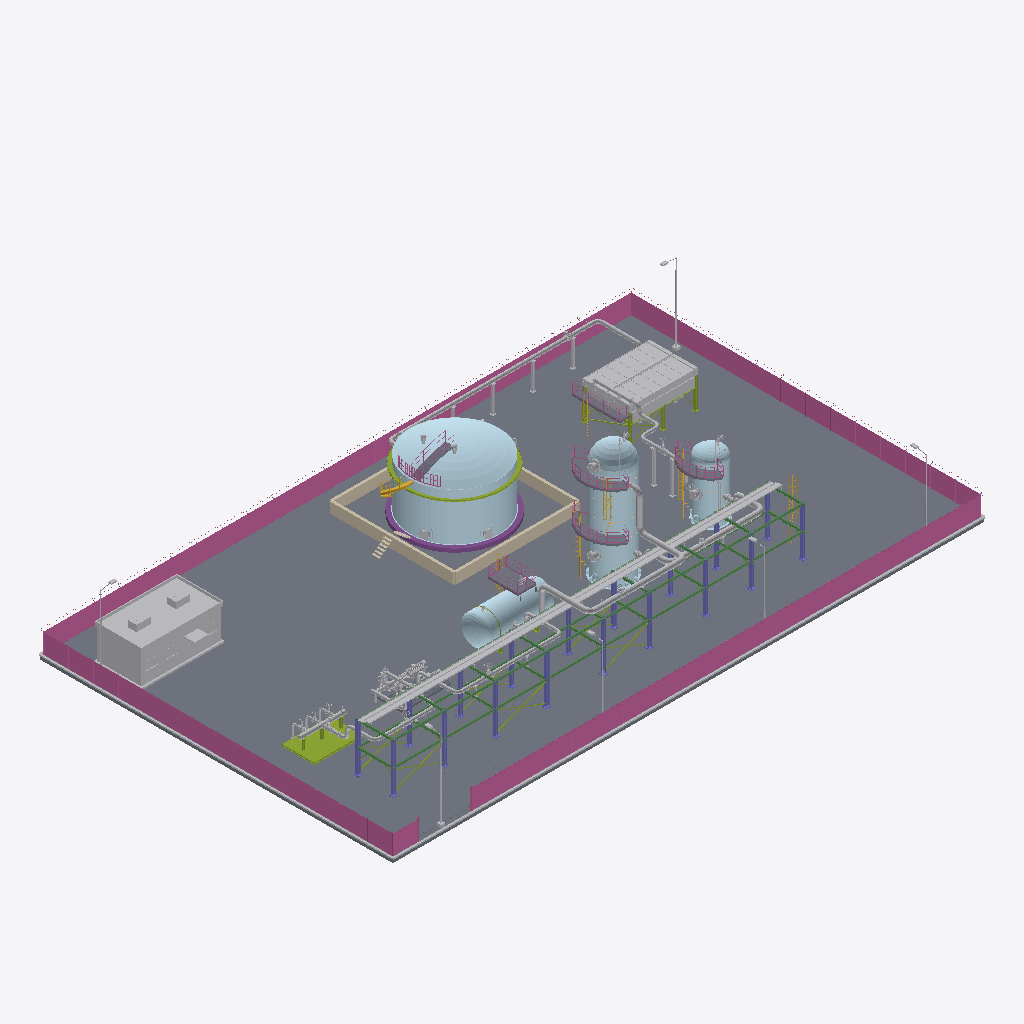
Isometric view of an IFC building model (IFC-SPF (STEP), schema IFC4, length unit metre), seen from the south-west, elements coloured by IFC class: 55 other elements (light grey), 14 plates (pale blue), 10 slabs (grey), 7 railings (pink), 7 stair flights (yellow), 6 members (olive), 2 coverings (cream), 1 beam (green), 1 wall (beige), 1 column (violet), 1 footing (purple).
Extent 67.2 m × 40.2 m × 15.4 m (x, y, z). Storeys (1): Nivel de proceso at 0.00 m. Elements (166): 30 IfcValve, 23 IfcDiscreteAccessory, 19 IfcPipeFitting, 16 IfcPlate, 15 IfcPipeSegment, 10 IfcSlab, 8 IfcMember, 7 IfcRailing, 7 IfcStairFlight, 6 IfcBuildingElementProxy, 6 IfcElectricMotor, 5 IfcFlowInstrument.

HEADER;
FILE_DESCRIPTION(('ViewDefinition [DesignTransferView]'),'2;1');
FILE_NAME('SIM-REF-Ensayo-01.ifc','2026-01-01T00:00:00',('TrazIA-3D'),(''),'IfcOpenShell 0.8.5-1c5b825','IfcOpenShell 0.8.5-1c5b825','DRAFT');
FILE_SCHEMA(('IFC4'));
ENDSEC;
DATA;
#4=IFCPROJECT('188BgmR$5Gvhkq8DtWd3Iz',$,'SIM-REF',$,$,'Ampliación de una refinería',$,(#14),#9);
#16=IFCSITE('3zAYdujN5TGRpiDz5cvGSD',$,'Complejo industrial',$,$,#3,$,$,$,$,$,$,$,$);
#17=IFCBUILDING('08rE27sQDTVeWmCMkEjyAt',$,'Complejo de proceso',$,$,#3,$,$,$,$,$,$);
#18=IFCBUILDINGSTOREY('0hotDYKgvNywNkRCBfm7$T',$,'Nivel de proceso',$,$,#3,$,$,$,0.35);
#4928=IFCSLAB('3ZMJVl18DTH8PkO$6DF1fP',$,'ST-00 · Losa de la planta','Pavimento de hormigón',$,#3,#4927,'ST-00/losa',.BASESLAB.);
#5012=IFCRAILING('2kVAcoH9PVcvH_G5J6AGgC',$,'ST-00 · Cerramiento perimetral','Seguridad física','Cerramiento',#3,#5011,'ST-00/cerramiento',.USERDEFINED.);
#4981=IFCSLAB('3LU7fPGYHVJQmKkXvNqNwV',$,'ST-00 · Vial de servicio','Circulación de vehículos','Vial',#3,#4980,'ST-00/vial',.USERDEFINED.);
#5090=IFCBUILDINGELEMENTPROXY('0yw0gmfp5NcgisLXLn03BC',$,'ST-00 · Edificio de control','Edificio auxiliar',$,#3,#5089,'ST-00/edificio-control',.ELEMENT.);
#3382=IFCPLATE('095EShWgrRgwoqifwfXEhp',$,'T-470 · Techo de domo','Cubierta autoportante',$,#3,#3381,'T-470/techo',.SHEET.);
#3359=IFCPLATE('2QnDsJUSfIDejmirTcSbB7',$,'T-470 · Envolvente','Cuerpo del tanque',$,#3,#3358,'T-470/virola',.SHEET.);
#5391=IFCBEAM('0VCokkTmzJ38qauuGFmWBF',$,'ST-00 · Vigas de nivel y longitudinales','Apoyo',$,#3,#5390,'ST-00/rack-vigas',.BEAM.);
#5117=IFCWALL('26LLHRLhPRPQA2MTAd0dUG',$,'ST-00 · Cubeto del tanque','Retención de derrames',$,#3,#5116,'ST-00/cubeto',.PARAPET.);
#5443=IFCCABLECARRIERSEGMENT('2X_qECs7zT4PmTll2vqNG_',$,'ST-00 · Bandejas de cables','Cables de fuerza e instrumentos',$,#3,#5442,'ST-00/bandejas-cables',.CABLETRAYSEGMENT.);
#5367=IFCCOLUMN('1bwg_XRYjLhvYZzInlnEsP',$,'ST-00 · Pilares del rack','Pórticos',$,#3,#5366,'ST-00/rack-pilares',.COLUMN.);
#4952=IFCBUILDINGELEMENTPROXY('1ZQ9k4moTTTRqTU2O30ZeQ',$,'ST-00 · Bordillos','Contención y drenaje',$,#3,#4951,'ST-00/bordillos',.ELEMENT.);
#1725=IFCPLATE('0ungllyVPRmvou0pZKqfLQ',$,'R-440 · Virola','Cuerpo cilíndrico',$,#3,#1724,'R-440/virola',.SHEET.);
#2810=IFCBUILDINGELEMENTPROXY('3Q4m08VhfTQPbK8n9KVE2S',$,'E-460 · Haz de tubos aleteados 1','Intercambio de calor',$,#3,#2809,'E-460/haz-1',.ELEMENT.);
#2985=IFCBUILDINGELEMENTPROXY('16GZndA5nRGgO1lFosXMVY',$,'E-460 · Haz de tubos aleteados 2','Intercambio de calor',$,#3,#2984,'E-460/haz-2',.ELEMENT.);
#1062=IFCPLATE('1o3Tcde_zHKhDDVtGbXaaE',$,'E-430 · Virola','Cuerpo cilíndrico',$,#3,#1061,'E-430/virola',.SHEET.);
#4106=IFCPIPESEGMENT('1SNMHB33PLQ9Vzm0p4lwQy',$,'LP-33 · Tramo de tubería','Conducción del fluido',$,#3,#4105,'LP-33/tramo',.RIGIDSEGMENT.);
#1770=IFCPLATE('12rw9N9qTG88QVQPS9Wrqt',$,'R-440 · Fondo superior','Cierre superior',$,#3,#1769,'R-440/fondo-superior',.SHEET.);
#57=IFCMEMBER('1JKNk0GlvItejqVjvyKLUD',$,'M-410 · Patín','Bastidor del colector',$,#3,#56,'M-410/patin',.MEMBER.);
#4743=IFCPIPESEGMENT('0Psd$__8HKIw1hfXi6ImFS',$,'LP-36 · Tramo de tubería','Conducción del fluido',$,#3,#4742,'LP-36/tramo',.RIGIDSEGMENT.);
#3312=IFCFOOTING('3fAYOs6UjShgx_TRg93avW',$,'T-470 · Cimentación anular','Apoyo del tanque',$,#3,#3311,'T-470/cimentacion',.STRIP_FOOTING.);
#2316=IFCPLATE('2_t1QhrwfOZA19mQS1h42k',$,'V-450 · Virola','Cuerpo cilíndrico',$,#3,#2315,'V-450/virola',.SHEET.);
#5044=IFCLIGHTFIXTURE('1w32xgpwnTE9uDJzJhO3ba',$,'ST-00 · Alumbrado exterior','Iluminación nocturna',$,#3,#5043,'ST-00/alumbrado',.DIRECTIONSOURCE.);
#1085=IFCPLATE('2gV1q4pJjJLwUejwgeeJn$',$,'E-430 · Fondo elipsoidal oeste','Cierre 2:1',$,#3,#1084,'E-430/fondo-oeste',.SHEET.);
#4329=IFCPIPESEGMENT('2O0PCMg11JAA7IXM0SCjL$',$,'LP-34 · Tramo de tubería','Conducción del fluido',$,#3,#4328,'LP-34/tramo',.RIGIDSEGMENT.);
#5416=IFCMEMBER('1H_apZ5E9P6PiEEpzEWFcn',$,'ST-00 · Arriostramiento','Rigidez',$,#3,#5415,'ST-00/rack-arriostramiento',.BRACE.);
#3909=IFCPIPESEGMENT('2Io2qogrTMpAwmAdQdrTAd',$,'LP-32 · Tramo de tubería','Conducción del fluido',$,#3,#3908,'LP-32/tramo',.RIGIDSEGMENT.);
#2781=IFCBUILDINGELEMENTPROXY('14j$yFlMHPKguD5isOtY7D',$,'E-460 · Cámara de aire 1','Conducción del aire',$,#3,#2780,'E-460/plenum-1',.ELEMENT.);
#3405=IFCMEMBER('0J3cu0gzXNmBlUebfZP2hv',$,'T-470 · Anillo de viento','Rigidez de la envolvente',$,#3,#3404,'T-470/anillo-viento',.MEMBER.);
#2757=IFCMEMBER('0NTiecxeTK0QwUA_8wIghK',$,'E-460 · Estructura soporte','Pórticos y arriostramiento',$,#3,#2756,'E-460/estructura',.MEMBER.);
#2361=IFCPLATE('32Pcbi1SnUa8vY1f_piACu',$,'V-450 · Fondo superior','Cierre superior',$,#3,#2360,'V-450/fondo-superior',.SHEET.);
#1934=IFCSLAB('2CMGT1yQnLrugjcT$xKsvH',$,'R-440 · Plataforma superior','Acceso e inspección',$,#3,#1933,'R-440/plataforma-2',.LANDING.);
#1858=IFCSLAB('2w$a6g56PTUvyy2tf0JXbk',$,'R-440 · Plataforma intermedia 1','Acceso e inspección',$,#3,#1857,'R-440/plataforma-1',.LANDING.);
#1520=IFCSLAB('1NC3ZPQZTL3gA0So0qWT_c',$,'E-430 · Plataforma superior','Acceso a la válvula de seguridad',$,#3,#1519,'E-430/plataforma',.LANDING.);
#2444=IFCSLAB('0yJdyUKHXLBxalLpb_JORO',$,'V-450 · Plataforma superior','Acceso e inspección',$,#3,#2443,'V-450/plataforma',.LANDING.);
#3705=IFCPIPESEGMENT('0gs6rkn9nV0geXkvvoDk6m',$,'LP-31 · Tramo de tubería','Conducción del fluido',$,#3,#3704,'LP-31/tramo',.RIGIDSEGMENT.);
#4845=IFCDISCRETEACCESSORY('2ehZrO8SzU$voKpqwtQeQ9',$,'LP-36 · Soportes de tubería','Zapatas, guías y postes',$,#3,#4844,'LP-36/soportes',.SHOE.);
#3228=IFCSLAB('1tLK4aMcLLiQLQ2Y7KyRL_',$,'E-460 · Pasillo de mantenimiento','Acceso a los cabezales',$,#3,#3227,'E-460/pasillo',.LANDING.);
#4552=IFCPIPESEGMENT('1au5JWPy1JZhMu6iCxb2fQ',$,'LP-35 · Tramo de tubería','Conducción del fluido',$,#3,#4551,'LP-35/tramo',.RIGIDSEGMENT.);
#1610=IFCPLATE('39UMj1qmXSO9pUbQiKvLcB',$,'R-440 · Faldón','Apoyo cilíndrico',$,#3,#1609,'R-440/faldon',.SHEET.);
#3482=IFCRAILING('3IbsR_PtDIdQDGEeHcxs7h',$,'T-470 · Barandilla de techo','Protección en el techo',$,#3,#3481,'T-470/barandilla-techo',.GUARDRAIL.);
#3460=IFCSLAB('0JU4KHb5LO5O5z6INSZTt7',$,'T-470 · Pasarela de techo','Acceso a las boquillas de techo',$,#3,#3459,'T-470/plataforma-techo',.LANDING.);
#4654=IFCDISCRETEACCESSORY('3I_pSiQZDLxPVEXM0s0Xr0',$,'LP-35 · Soportes de tubería','Zapatas, guías y postes',$,#3,#4653,'LP-35/soportes',.SHOE.);
#83=IFCPIPESEGMENT('1LaERESYDKlxQmJuxp3uwf',$,'M-410 · Colector','Cabecera de distribución',$,#3,#82,'M-410/colector',.RIGIDSEGMENT.);
#1958=IFCRAILING('0ruKKlB3TQ9g8ulJ1NaMvu',$,'R-440 · Barandilla superior','Protección perimetral',$,#3,#1957,'R-440/barandilla-2',.GUARDRAIL.);
#1882=IFCRAILING('2QYvJFdBbPphtnDqBq_CSz',$,'R-440 · Barandilla intermedia 1','Protección perimetral',$,#3,#1881,'R-440/barandilla-1',.GUARDRAIL.);
#2468=IFCRAILING('04AVs6CVLO8RB2ucIzUSqV',$,'V-450 · Barandilla superior','Protección perimetral',$,#3,#2467,'V-450/barandilla',.GUARDRAIL.);
#3433=IFCSTAIRFLIGHT('0L7f_psVnPAhzZ$vJMp8I5',$,'T-470 · Escalera helicoidal','Acceso al techo',$,#3,#3432,'T-470/escalera',$,$,$,$,.SPIRAL.);
#1543=IFCRAILING('0CvRaSlaTUHet4BYJWRi75',$,'E-430 · Barandilla de plataforma','Protección perimetral',$,#3,#1542,'E-430/barandilla',.GUARDRAIL.);
#484=IFCSLAB('3ci3xxHP9JKgwPqNoxeW74',$,'P-420 · Bancada con lechada A','Apoyo del grupo',$,#3,#483,'P-420/bancada-a',.BASESLAB.);
#765=IFCSLAB('16RGSa4bbUCQWdGQAspCdM',$,'P-420 · Bancada con lechada B','Apoyo del grupo',$,#3,#764,'P-420/bancada-b',.BASESLAB.);
#824=IFCELECTRICMOTOR('0duyB0FCzHqe0iZCMQyD9z',$,'P-420 · Motor eléctrico B','Accionamiento',$,#3,#823,'P-420/motor-b',.INDUCTION.);
#3155=IFCPIPESEGMENT('3stvRnkivVXvHBmgwJklvE',$,'E-460 · Colector de entrada','Reparto a los haces',$,#3,#3154,'E-460/colector-entrada',.RIGIDSEGMENT.);
#3251=IFCRAILING('3dXllmNdfJP8MDANkqUk89',$,'E-460 · Barandilla del pasillo','Protección perimetral',$,#3,#3250,'E-460/barandilla-pasillo',.GUARDRAIL.);
#5467=IFCSTAIRFLIGHT('14gG_dg0nVBw7UVhXS_Qf8',$,'ST-00 · Escala de acceso al rack','Mantenimiento',$,#3,#5466,'ST-00/rack-escala',$,$,$,$,.STRAIGHT.);
#2053=IFCDISCRETEACCESSORY('3sXvUB219Sjf4nfY4knzCA',$,'R-440 · Boca de hombre 2','Acceso al interior','Boca de hombre 2',#3,#2052,'R-440/boca-hombre-2',.USERDEFINED.);
#2494=IFCSTAIRFLIGHT('3t2eXH_M9STAn3c60C5EI0',$,'V-450 · Escala de gato 1','Escala de gato con jaula',$,#3,#2493,'V-450/escala',$,$,$,$,.STRAIGHT.);
#1021=IFCPIPESEGMENT('3lMBCEjS9N29qRhO6SmvNa',$,'P-420 · Colector de impulsión','Salida de las bombas',$,#3,#1020,'P-420/colector-impulsion',.RIGIDSEGMENT.);
#1984=IFCSTAIRFLIGHT('1UJXDQFMbIo9uFit4HfbtI',$,'R-440 · Escala de gato 2','Escala de gato con jaula',$,#3,#1983,'R-440/escala-2',$,$,$,$,.STRAIGHT.);
#1677=IFCPLATE('3oBgHz4X5JoRq34RAwSgID',$,'R-440 · Anillo base y sillas de pernos','Anclaje a la cimentación',$,#3,#1676,'R-440/anillo-base',.SHEET.);
#3334=IFCPLATE('0$Rcu3QxzP_P14EiIuA$Si',$,'T-470 · Chapa de fondo','Fondo plano',$,#3,#3333,'T-470/fondo',.SHEET.);
#1908=IFCSTAIRFLIGHT('0pWLvfFOfIpxNroQmWva8M',$,'R-440 · Escala de gato 1','Escala de gato con jaula',$,#3,#1907,'R-440/escala-1',$,$,$,$,.STRAIGHT.);
#112=IFCMEMBER('0bnZ8NIxvHjPwWoNYWlEBg',$,'M-410 · Soportes del colector','Apoyo con abrazaderas',$,#3,#111,'M-410/soportes',.MEMBER.);
#971=IFCPIPESEGMENT('3_Q_IWEnvKHwHDvlO098W7',$,'P-420 · Colector de aspiración','Alimentación a las bombas',$,#3,#970,'P-420/colector-aspiracion',.RIGIDSEGMENT.);
#2528=IFCDISCRETEACCESSORY('0Ev9yvCNfQwAT6ljLR_wVk',$,'V-450 · Boca de hombre','Acceso al interior','Boca de hombre',#3,#2527,'V-450/boca-hombre',.USERDEFINED.);
#2018=IFCDISCRETEACCESSORY('3_sJpCP0PH1xpvR8OpOINs',$,'R-440 · Boca de hombre 1','Acceso al interior','Boca de hombre 1',#3,#2017,'R-440/boca-hombre-1',.USERDEFINED.);
#2221=IFCPLATE('1mz2OX3J5Ke8F54oGuRTyK',$,'V-450 · Faldón','Apoyo cilíndrico',$,#3,#2220,'V-450/faldon',.SHEET.);
#3550=IFCDISCRETEACCESSORY('0oQGkI7R5NHumgdXKM82aY',$,'T-470 · Boca de hombre 1','Acceso al interior','Boca de hombre 1',#3,#3549,'T-470/boca-hombre-1',.USERDEFINED.);
#798=IFCPUMP('0DrZIVhjXUQxP6M0cTqToO',$,'P-420 · Bomba centrífuga B','Impulsión','Bomba centrífuga B',#3,#797,'P-420/bomba-b',.USERDEFINED.);
#3587=IFCDISCRETEACCESSORY('3KqAq0j3rSXB4fXi$T02rP',$,'T-470 · Boca de hombre 2','Acceso al interior','Boca de hombre 2',#3,#3586,'T-470/boca-hombre-2',.USERDEFINED.);
#2956=IFCBUILDINGELEMENTPROXY('0eLjGu$yDI_hP2dU54JC__',$,'E-460 · Cámara de aire 2','Conducción del aire',$,#3,#2955,'E-460/plenum-2',.ELEMENT.);
#3663=IFCVALVE('02vhAb77rSff9lA7n7stQi',$,'T-470 · Venteos de techo','Respiración del tanque',$,#3,#3662,'T-470/venteos',.PRESSURERELIEF.);
#191=IFCVALVE('3n0lgbw3PNOeFeC_l1FZ$W',$,'M-410 · Válvula LP-31','Aislamiento del ramal',$,#3,#190,'M-410/valvula-lp-31',.ISOLATING.);
#2271=IFCPLATE('2fgkD6u7bVFhN1j$XFgxZy',$,'V-450 · Anillo base y sillas de pernos','Anclaje a la cimentación',$,#3,#2270,'V-450/anillo-base',.SHEET.);
#4630=IFCVALVE('2ps6EXfQDSxPEsWJCx7Ipm',$,'LP-35 · Válvula de línea','Compuerta con volante',$,#3,#4629,'LP-35/valvula',.ISOLATING.);
#3793=IFCVALVE('3zW73CL7vP7gnbxRhfkGCx',$,'LP-31 · Válvula de línea','Compuerta con volante',$,#3,#3792,'LP-31/valvula',.ISOLATING.);
#1566=IFCSTAIRFLIGHT('0zY$NT6SXH2winR8QaE1kH',$,'E-430 · Escala de gato','Acceso desde el piso',$,#3,#1565,'E-430/escala',$,$,$,$,.STRAIGHT.);
#1748=IFCCOVERING('1B5C9V_5nSBA8gDQncSj0X',$,'R-440 · Bandas del aislamiento','Sujeción del aislamiento',$,#3,#1747,'R-440/anillos-aislamiento',.CLADDING.);
#3274=IFCSTAIRFLIGHT('1HJKgPpyrSqA4IL_G9BH68',$,'E-460 · Escala de gato','Acceso al pasillo',$,#3,#3273,'E-460/escala',$,$,$,$,.STRAIGHT.);
#3987=IFCVALVE('3slJ1wDPnMQ9Ho6EMap2Yl',$,'LP-32 · Válvula de línea','Compuerta con volante',$,#3,#3986,'LP-32/valvula',.ISOLATING.);
#2676=IFCFLOWINSTRUMENT('1VFERDWmnQawtKA2L8Ajze',$,'V-450 · Puente de nivel','Indicación de nivel','Puente de nivel',#3,#2675,'V-450/puente-nivel',.USERDEFINED.);
#4210=IFCVALVE('0qj5Yual9SguaTi9lxi1M_',$,'LP-33 · Válvula de línea','Mariposa con reductor',$,#3,#4209,'LP-33/valvula',.ISOLATING.);
#4433=IFCVALVE('2sYB_BcMjUK8mJPMJdJf0o',$,'LP-34 · Válvula de línea','Mariposa con reductor',$,#3,#4432,'LP-34/valvula',.ISOLATING.);
#4821=IFCVALVE('0419VApBfVpgx0TMeQFtxf',$,'LP-36 · Válvula de línea','Mariposa con reductor',$,#3,#4820,'LP-36/valvula',.ISOLATING.);
#875=IFCVALVE('3hB2hWmq1SBv9hOxkHdWiE',$,'P-420 · Válvula de aspiración B','Aislamiento de la bomba',$,#3,#874,'P-420/valvula-aspiracion-b',.ISOLATING.);
#2153=IFCDISCRETEACCESSORY('1j0NzL2$XR8wkYLj4ddcSO',$,'R-440 · Pescante de cabeza','Izado en cabeza','Pescante de cabeza',#3,#2152,'R-440/pescante',.USERDEFINED.);
#302=IFCPIPESEGMENT('1O67s_lt5Gbw3C1lua6bML',$,'M-410 · Ramal de entrada 2','Conexión de pozo o de unidad',$,#3,#301,'M-410/ramal-2',.RIGIDSEGMENT.);
#232=IFCPIPESEGMENT('3Z3ZEnz2TU2AI9fFHz147V',$,'M-410 · Ramal de entrada 1','Conexión de pozo o de unidad',$,#3,#231,'M-410/ramal-1',.RIGIDSEGMENT.);
#1107=IFCPLATE('2mRbKDF6DO9PpfCZMW6NH6',$,'E-430 · Fondo elipsoidal este','Cierre 2:1',$,#3,#1106,'E-430/fondo-este',.SHEET.);
#380=IFCVALVE('2Qj1WxOOHM5xjWE_CRAWoP',$,'M-410 · Válvula de entrada 3','Aislamiento del ramal',$,#3,#379,'M-410/valvula-3',.ISOLATING.);
#2107=IFCVALVE('0uXH$lgwHRveqkYgp9QA06',$,'R-440 · Válvula de seguridad','Alivio de presión',$,#3,#2106,'R-440/valvula-seguridad',.PRESSURERELIEF.);
#356=IFCPIPESEGMENT('3Yg$Gp3jfOGAOd4YFHYqNJ',$,'M-410 · Ramal de entrada 3','Conexión de pozo o de unidad',$,#3,#355,'M-410/ramal-3',.RIGIDSEGMENT.);
#571=IFCELECTRICMOTOR('2$bZPGHEPScQvoq1YCkO9B',$,'P-420 · Motor eléctrico A','Accionamiento',$,#3,#570,'P-420/motor-a',.INDUCTION.);
#272=IFCVALVE('2e3Hv1LD5Mbvlzx6KPfTl$',$,'M-410 · Válvula de entrada 1','Aislamiento del ramal',$,#3,#271,'M-410/valvula-1',.ISOLATING.);
#326=IFCVALVE('2IMGDllLzVuvRrGGabwzrH',$,'M-410 · Válvula de entrada 2','Aislamiento del ramal',$,#3,#325,'M-410/valvula-2',.ISOLATING.);
#909=IFCVALVE('0TbkxCv6LV8f3FO01B5Uy9',$,'P-420 · Válvulas de impulsión B','Retención y aislamiento',$,#3,#908,'P-420/valvula-impulsion-b',.ISOLATING.);
#2613=IFCDISCRETEACCESSORY('1XHTruDirTXvbsNxl82B9D',$,'V-450 · Pescante de cabeza','Izado en cabeza','Pescante de cabeza',#3,#2612,'V-450/pescante',.USERDEFINED.);
#4014=IFCDISCRETEACCESSORY('2Y_Rpvg2DH98CHsNERdWaJ',$,'LP-32 · Soportes de tubería','Zapatas, guías y postes',$,#3,#4013,'LP-32/soportes',.SHOE.);
#2567=IFCVALVE('2MB$PT6GnHiQTwejFSxWn1',$,'V-450 · Válvula de seguridad','Alivio de presión',$,#3,#2566,'V-450/valvula-seguridad',.PRESSURERELIEF.);
#2339=IFCCOVERING('19qpVgFBzHuBtMC4FkRCA0',$,'V-450 · Bandas del aislamiento','Sujeción del aislamiento',$,#3,#2338,'V-450/anillos-aislamiento',.CLADDING.);
#691=IFCVALVE('28owE3QQ5LOPQp2CRtYuVr',$,'P-420 · Válvulas de impulsión A','Retención y aislamiento',$,#3,#690,'P-420/valvula-impulsion-a',.ISOLATING.);
#851=IFCDISCRETEACCESSORY('0fxOc37jzM9hFfdFksUdtG',$,'P-420 · Cubre-acoplamiento B','Protección del acoplamiento','Cubre-acoplamiento B',#3,#850,'P-420/acoplamiento-b',.USERDEFINED.);
#1208=IFCMEMBER('3SM5m2iM9SAvUKXpN4l0L_',$,'E-430 · Anillos de rigidez','Rigidez de la virola',$,#3,#1207,'E-430/anillos-rigidez',.MEMBER.);
#1391=IFCVALVE('3udw6SIDvR2veR5Wgp4p5a',$,'E-430 · Válvula de seguridad','Alivio de presión',$,#3,#1390,'E-430/valvula-seguridad',.PRESSURERELIEF.);
#1241=IFCPIPEFITTING('12LRSNpyjVZgyq$5XkqVmO',$,'E-430 · Boquilla LP-32','Conexión LP-32',$,#3,#1240,'E-430/boquilla-lp-32',.CONNECTOR.);
#3630=IFCDISCRETEACCESSORY('3Fd9GRbePQCvnri_297xKM',$,'T-470 · Cámaras de espuma','Protección contra incendios','Cámaras de espuma',#3,#3629,'T-470/camaras-espuma',.USERDEFINED.);
ENDSEC;
